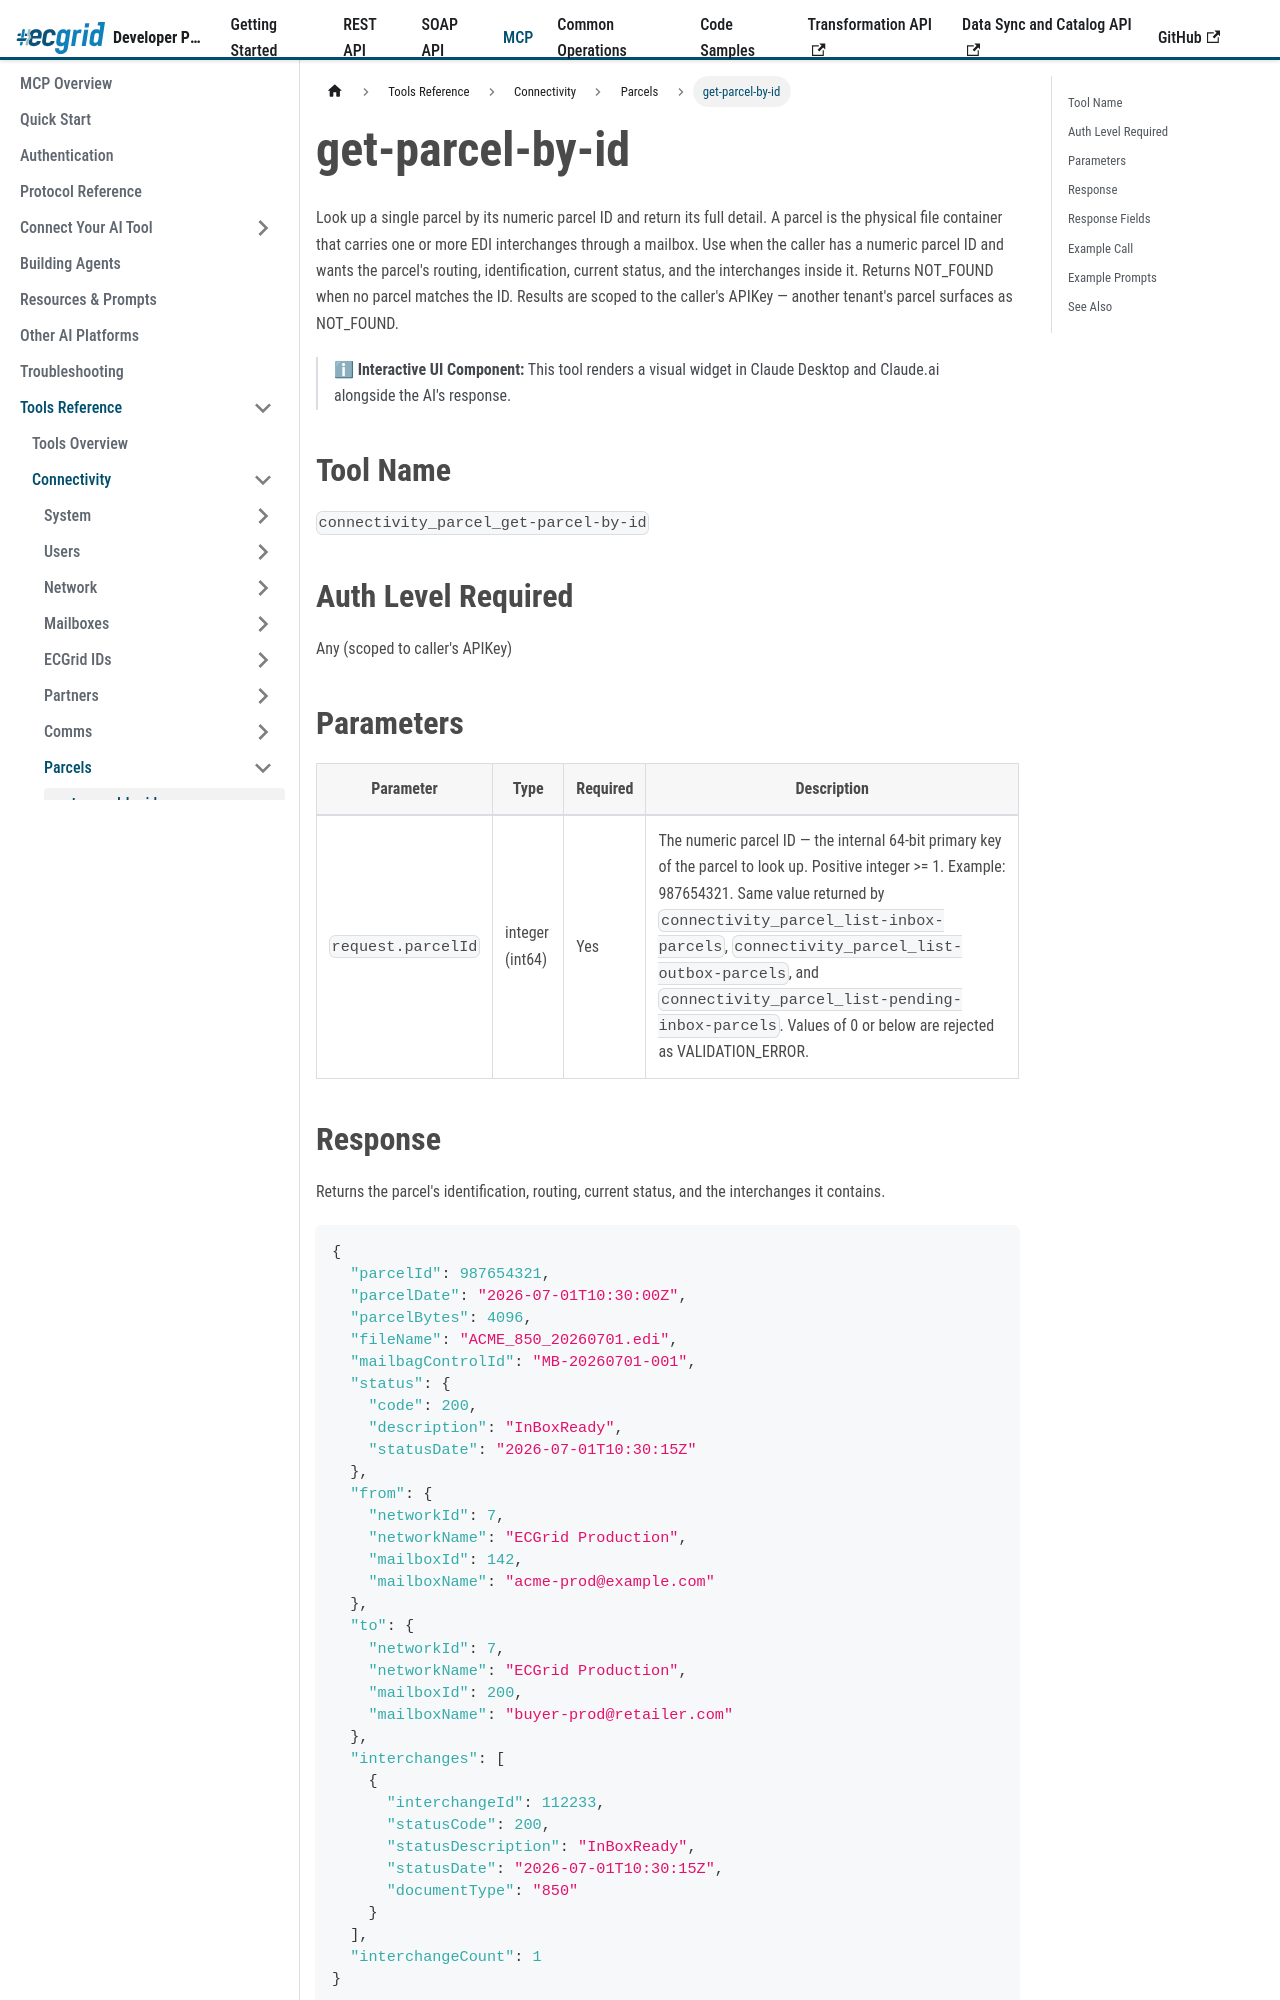

repository: LorenData/ecgrid-developer-documentation · page: docs/mcp/tools/connectivity/parcels/get-parcel-by-id.html · generator: docusaurus

---
title: get-parcel-by-id
---

{/*
AI Attribution — Loren Data AI Use Policy §8.2
Tool: Claude Code (Anthropic)
2026-07-06: get-parcel-by-id tool reference - Greg Kolinski
*/}

# get-parcel-by-id

Look up a single parcel by its numeric parcel ID and return its full detail. A parcel is the physical file container that carries one or more EDI interchanges through a mailbox. Use when the caller has a numeric parcel ID and wants the parcel's routing, identification, current status, and the interchanges inside it. Returns NOT_FOUND when no parcel matches the ID. Results are scoped to the caller's APIKey — another tenant's parcel surfaces as NOT_FOUND.

> ℹ **Interactive UI Component:** This tool renders a visual widget in Claude Desktop and Claude.ai alongside the AI's response.

## Tool Name

`connectivity_parcel_get-parcel-by-id`

## Auth Level Required

Any (scoped to caller's APIKey)

## Parameters

| Parameter | Type | Required | Description |
|---|---|---|---|
| `request.parcelId` | integer (int64) | Yes | The numeric parcel ID — the internal 64-bit primary key of the parcel to look up. Positive integer >= 1. Example: 987654321. Same value returned by `connectivity_parcel_list-inbox-parcels`, `connectivity_parcel_list-outbox-parcels`, and `connectivity_parcel_list-pending-inbox-parcels`. Values of 0 or below are rejected as VALIDATION_ERROR. |
